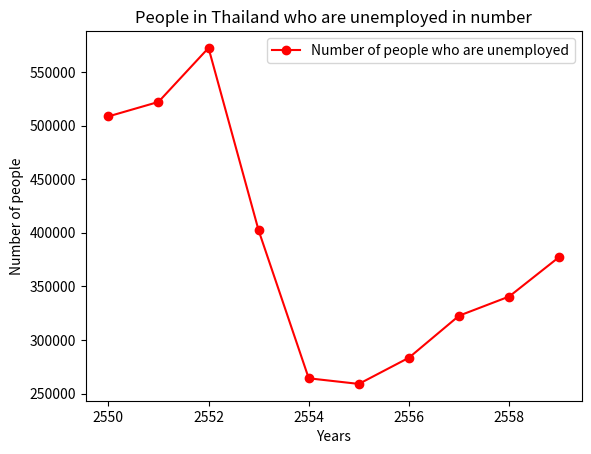

This figure's Python source:
"""Plot Graph to Show Unemployed people in Thailand"""

import matplotlib.pyplot as plt
def main():
    """Plot graph from people in Thailand who are unemployed"""
    x = range(2550, 2560)
    y = [508475, 521980, 572336, 402181, 264339, 259094, 283520, 322675, 340561, 377466]
    plt.plot(x, y, color="red", marker="o", label=("Number of people who are unemployed"))
    plt.title("People in Thailand who are unemployed in number")
    plt.xlabel("Years")
    plt.ylabel("Number of people")
    plt.legend()
    plt.show()
main()
